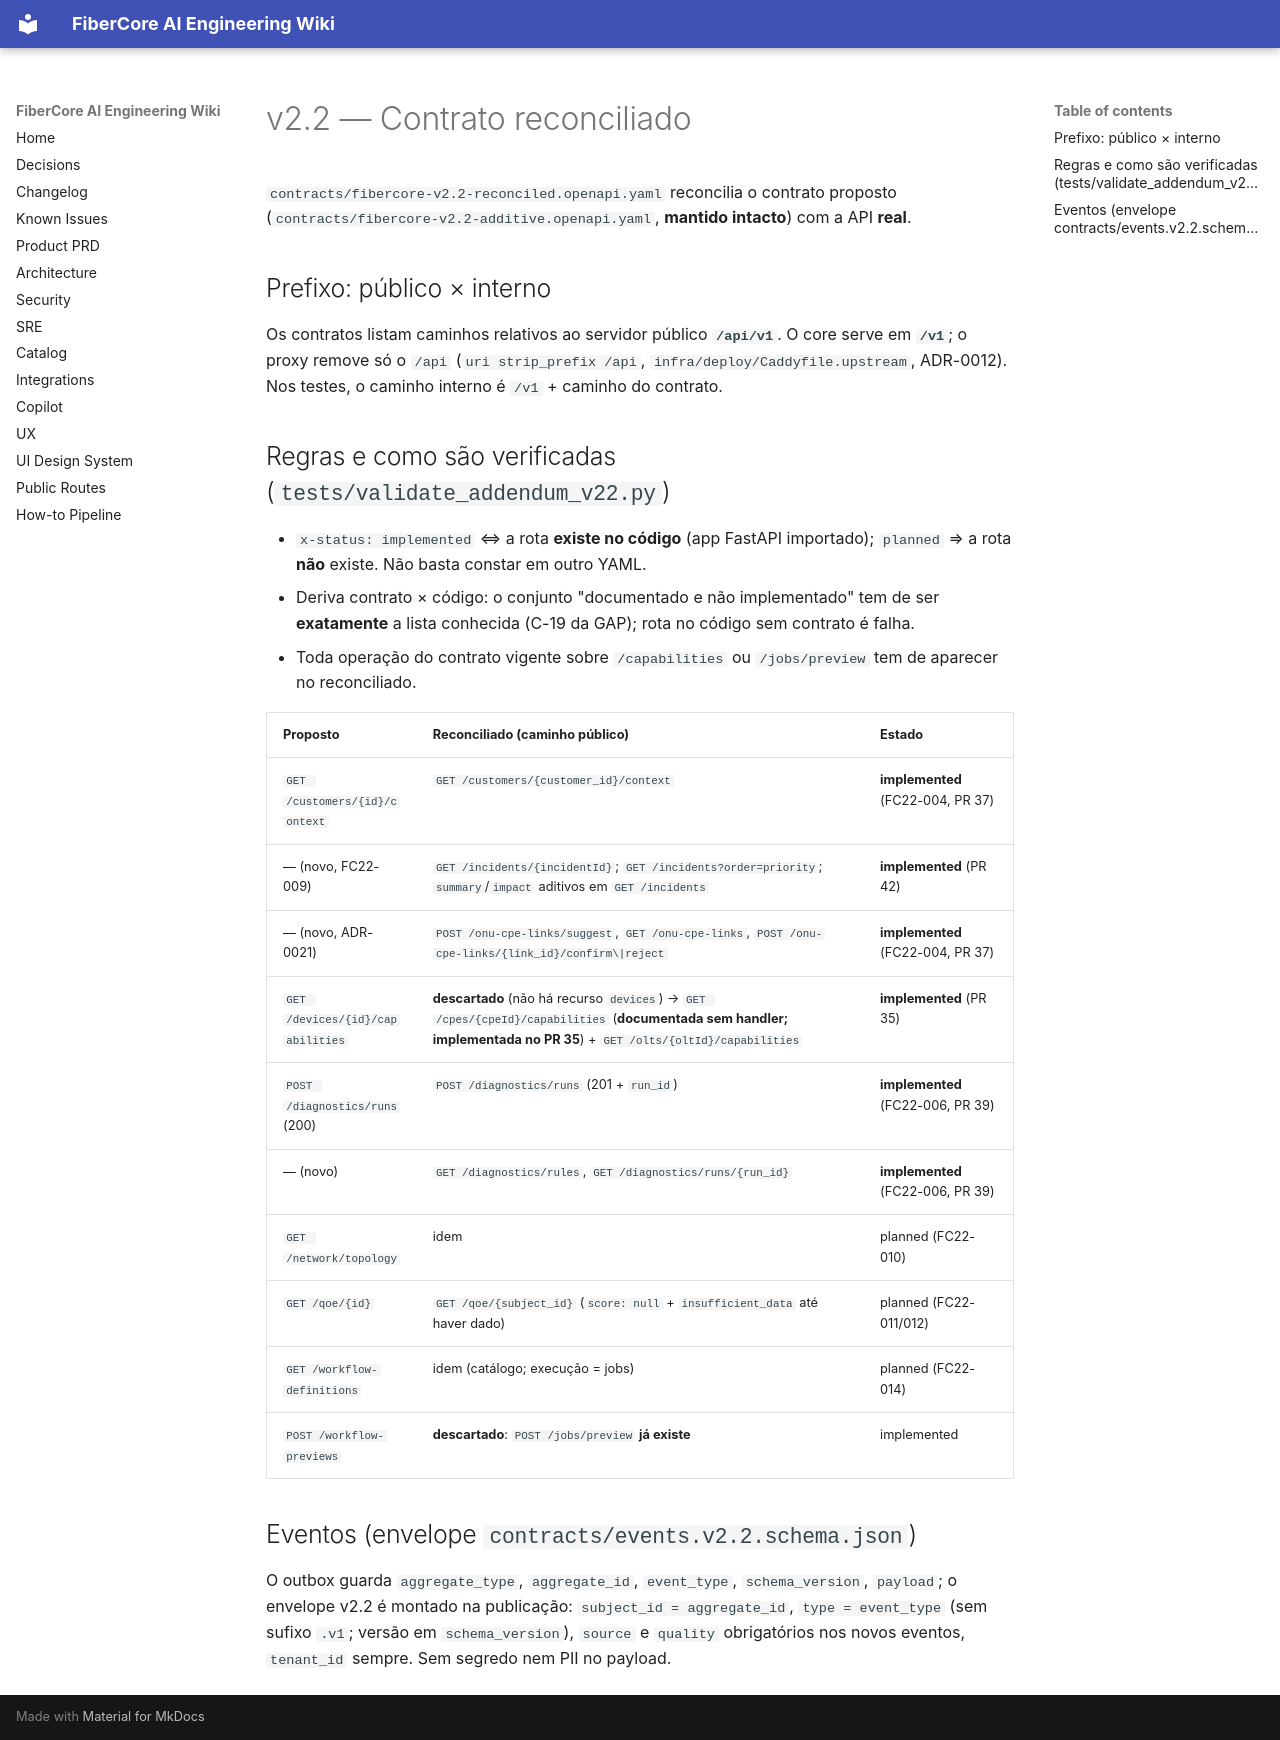

repository: keslleykledston/44-fibercore_ai · page: addenda/v2.2/RECONCILED_API/index.html · generator: mkdocs

# v2.2 — Contrato reconciliado

`contracts/fibercore-v2.2-reconciled.openapi.yaml` reconcilia o contrato proposto (`contracts/fibercore-v2.2-additive.openapi.yaml`, **mantido intacto**) com a API **real**.

## Prefixo: público × interno
Os contratos listam caminhos relativos ao servidor público **`/api/v1`**. O core serve em **`/v1`**; o proxy remove só o `/api` (`uri strip_prefix /api`, `infra/deploy/Caddyfile.upstream`, ADR-0012). Nos testes, o caminho interno é `/v1` + caminho do contrato.

## Regras e como são verificadas (`tests/validate_addendum_v22.py`)
- `x-status: implemented` ⇔ a rota **existe no código** (app FastAPI importado); `planned` ⇒ a rota **não** existe. Não basta constar em outro YAML.
- Deriva contrato × código: o conjunto "documentado e não implementado" tem de ser **exatamente** a lista conhecida (C-19 da GAP); rota no código sem contrato é falha.
- Toda operação do contrato vigente sobre `/capabilities` ou `/jobs/preview` tem de aparecer no reconciliado.

| Proposto | Reconciliado (caminho público) | Estado |
|---|---|---|
| `GET /customers/{id}/context` | `GET /customers/{customer_id}/context` | **implemented** (FC22-004, PR 37) |
| — (novo, FC22-009) | `GET /incidents/{incidentId}`; `GET /incidents?order=priority`; `summary`/`impact` aditivos em `GET /incidents` | **implemented** (PR 42) |
| — (novo, ADR-0021) | `POST /onu-cpe-links/suggest`, `GET /onu-cpe-links`, `POST /onu-cpe-links/{link_id}/confirm\|reject` | **implemented** (FC22-004, PR 37) |
| `GET /devices/{id}/capabilities` | **descartado** (não há recurso `devices`) → `GET /cpes/{cpeId}/capabilities` (**documentada sem handler; implementada no PR 35**) + `GET /olts/{oltId}/capabilities` | **implemented** (PR 35) |
| `POST /diagnostics/runs` (200) | `POST /diagnostics/runs` (201 + `run_id`) | **implemented** (FC22-006, PR 39) |
| — (novo) | `GET /diagnostics/rules`, `GET /diagnostics/runs/{run_id}` | **implemented** (FC22-006, PR 39) |
| `GET /network/topology` | idem | planned (FC22-010) |
| `GET /qoe/{id}` | `GET /qoe/{subject_id}` (`score: null` + `insufficient_data` até haver dado) | planned (FC22-011/012) |
| `GET /workflow-definitions` | idem (catálogo; execução = jobs) | planned (FC22-014) |
| `POST /workflow-previews` | **descartado**: `POST /jobs/preview` **já existe** | implemented |

## Eventos (envelope `contracts/events.v2.2.schema.json`)
O outbox guarda `aggregate_type`, `aggregate_id`, `event_type`, `schema_version`, `payload`; o envelope v2.2 é montado na publicação: `subject_id = aggregate_id`, `type = event_type` (sem sufixo `.v1`; versão em `schema_version`), `source` e `quality` obrigatórios nos novos eventos, `tenant_id` sempre. Sem segredo nem PII no payload.
